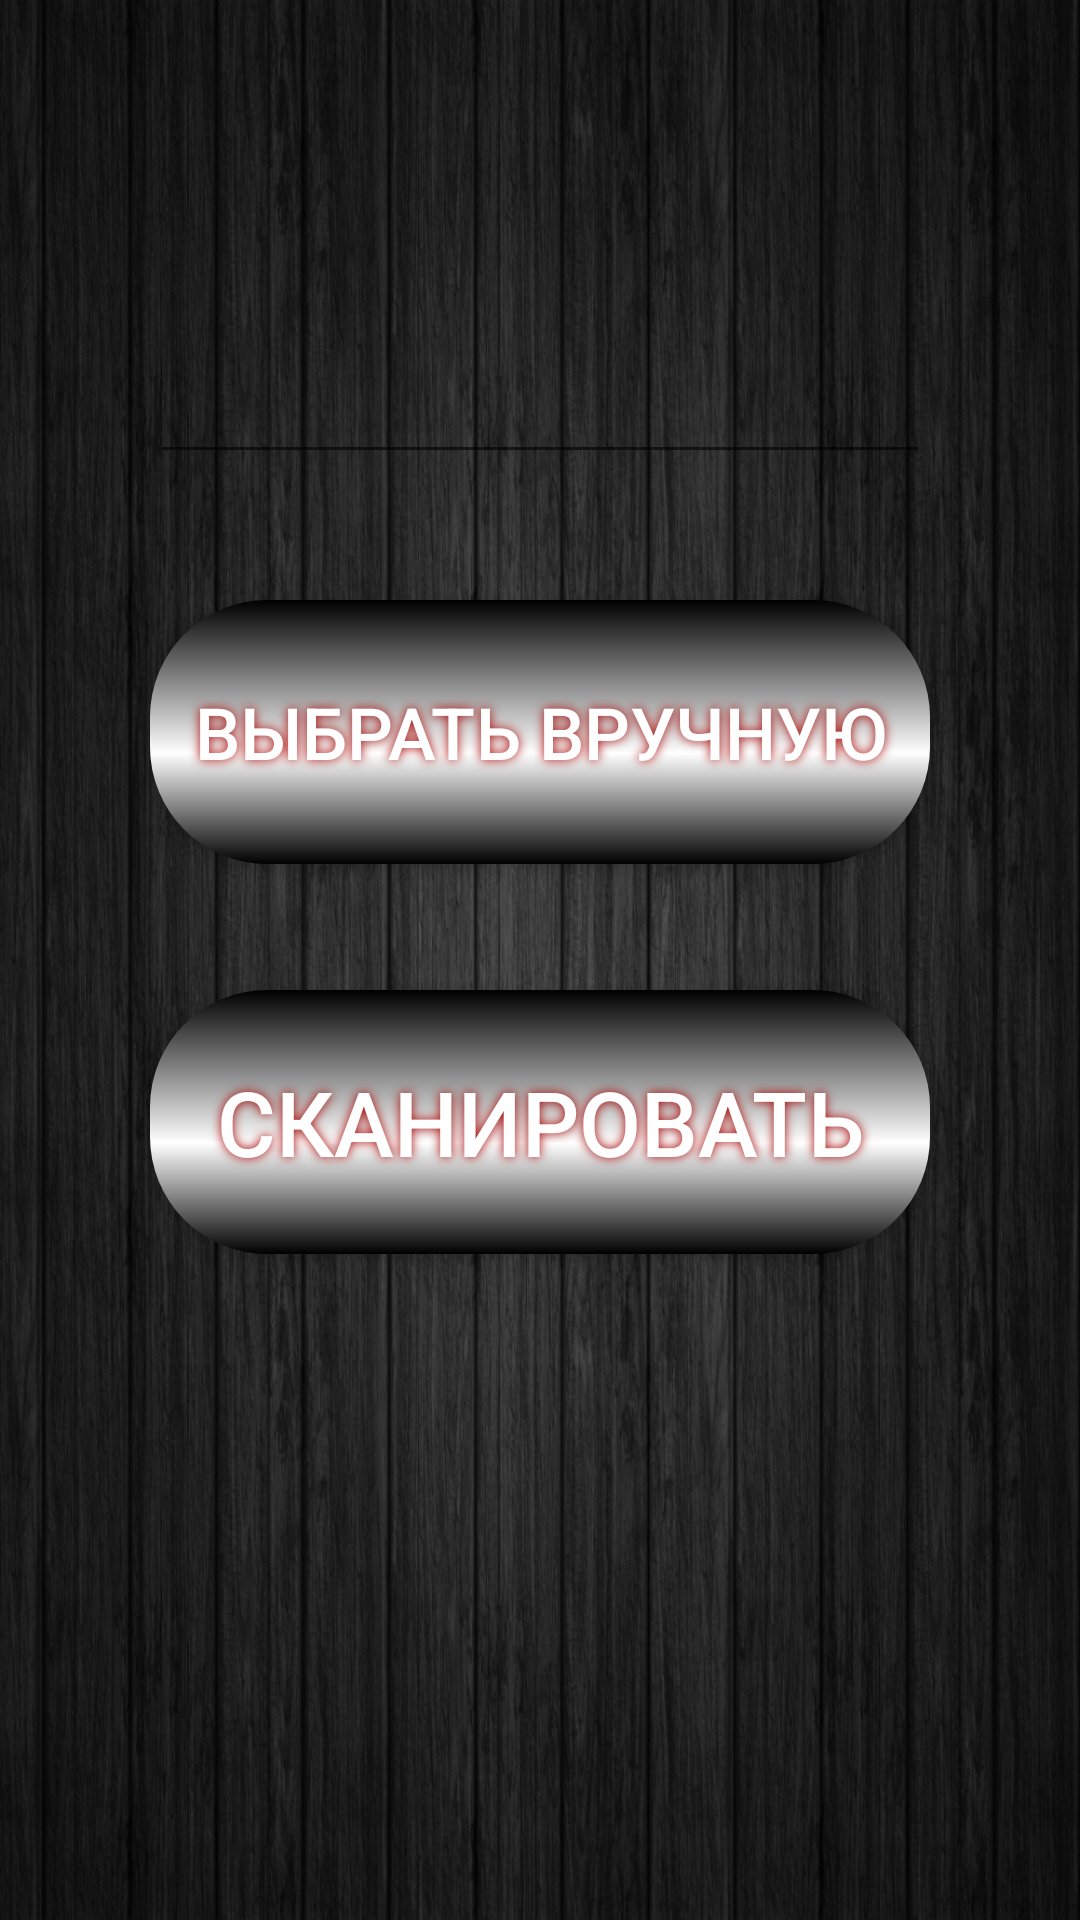

Here is an Android app screen rendered from its layout file. Give the layout XML and the strings, colors and styles it references.
<!-- AndroidManifest.xml: application theme AppTheme -->
<!-- res/layout/new_pd.xml -->
<?xml version="1.0" encoding="utf-8"?>
<RelativeLayout xmlns:android="http://schemas.android.com/apk/res/android"
    android:layout_width="match_parent"
    android:layout_height="match_parent"
    xmlns:tools="http://schemas.android.com/tools"
    xmlns:app="http://schemas.android.com/apk/res-auto"
    android:background="@drawable/ruchnoy_fon"
    tools:context=".admin.NewPD">


        <EditText
            android:id="@+id/text_new"
            android:layout_width="300dp"
            android:layout_height="88dp"
            android:layout_marginStart="50dp"
            android:layout_marginTop="70dp"
            android:layout_marginEnd="50dp"
            android:ems="10"
            android:inputType="phone"
            android:textAlignment="center"
            android:textColor="#ffffff"
            android:textSize="24sp"
            tools:layout_editor_absoluteX="74dp" />


        <Button
            android:id="@+id/scan"
            android:layout_width="300sp"
            android:layout_height="88sp"
            android:background="@drawable/button_style"
            android:shadowColor="#A80000"
            android:shadowDx="0"
            android:shadowDy="0"
            android:shadowRadius="8"
            android:layout_marginStart="50dp"
            android:layout_marginTop="330dp"
            android:layout_marginEnd="50dp"
            android:text="@string/Mutq1"
            android:textColor="#ffffff"
            android:textSize="30sp"
            tools:layout_editor_absoluteX="20dp"
            tools:layout_editor_absoluteY="12dp" />


        <Button
            android:id="@+id/button_new"
            android:layout_width="300sp"
            android:layout_height="88sp"
            android:layout_marginStart="50dp"
            android:layout_marginTop="200dp"
            android:layout_marginEnd="50dp"
            android:background="@drawable/button_style"
            android:shadowColor="#A80000"
            android:shadowDx="0"
            android:shadowDy="0"
            android:shadowRadius="8"
            android:text="@string/ruchnoy"
            android:textColor="#ffffff"
            android:textSize="24sp"
            tools:layout_editor_absoluteX="20sp" />

        <TextView
            android:id="@+id/session_text"
            android:layout_width="0dp"
            android:layout_height="0dp"
            android:textAlignment="center"
            android:textSize="14sp"
            tools:ignore="MissingConstraints" />
</RelativeLayout>
<!-- resources referenced by this layout -->
<resources>
  <!-- drawable button_style (drawable) -->
  <?xml version="1.0" encoding="UTF-8"?>
  <selector xmlns:android="http://schemas.android.com/apk/res/android">
  <item android:state_pressed="true" >
      <shape>
          <corners
              android:radius="39dp"
              />
          <gradient
              android:angle="270"
              android:centerX="58%"
              android:centerColor="#000000"
              android:startColor="#FFFFFF"
              android:endColor="#FFFFFF"
              android:type="linear"
              />
          <padding
              android:left="0dp"
              android:top="0dp"
              android:right="0dp"
              android:bottom="0dp"
              />
          <size
              android:width="250dp"
              android:height="56dp"
              />
  
      </shape>
  </item>
  <item android:state_pressed="false" >
      <shape>
          <corners
              android:radius="39dp"
              />
          <gradient
              android:angle="270"
              android:centerX="58%"
              android:centerColor="#FFFFFF"
              android:startColor="#000000"
              android:endColor="#000000"
              android:type="linear"
              />
          <padding
              android:left="0dp"
              android:top="0dp"
              android:right="0dp"
              android:bottom="0dp"
              />
          <size
              android:width="250dp"
              android:height="56dp"
              />
  
      </shape>
  </item>
  </selector>
  <!-- drawable ruchnoy_fon: jpg bitmap (drawable, 546057 bytes) -->
  <string name="Mutq1">СКАНИРОВАТЬ</string>
  <string name="ruchnoy">ВЫБРАТЬ ВРУЧНУЮ</string>
  <style name="AppTheme" parent="Theme.AppCompat.Light.DarkActionBar">
          
          <item name="android:windowFullscreen">true</item>
          <item name="android:windowContentOverlay">@null</item>
          <item name="android:windowNoTitle">true</item>
      </style>
</resources>
